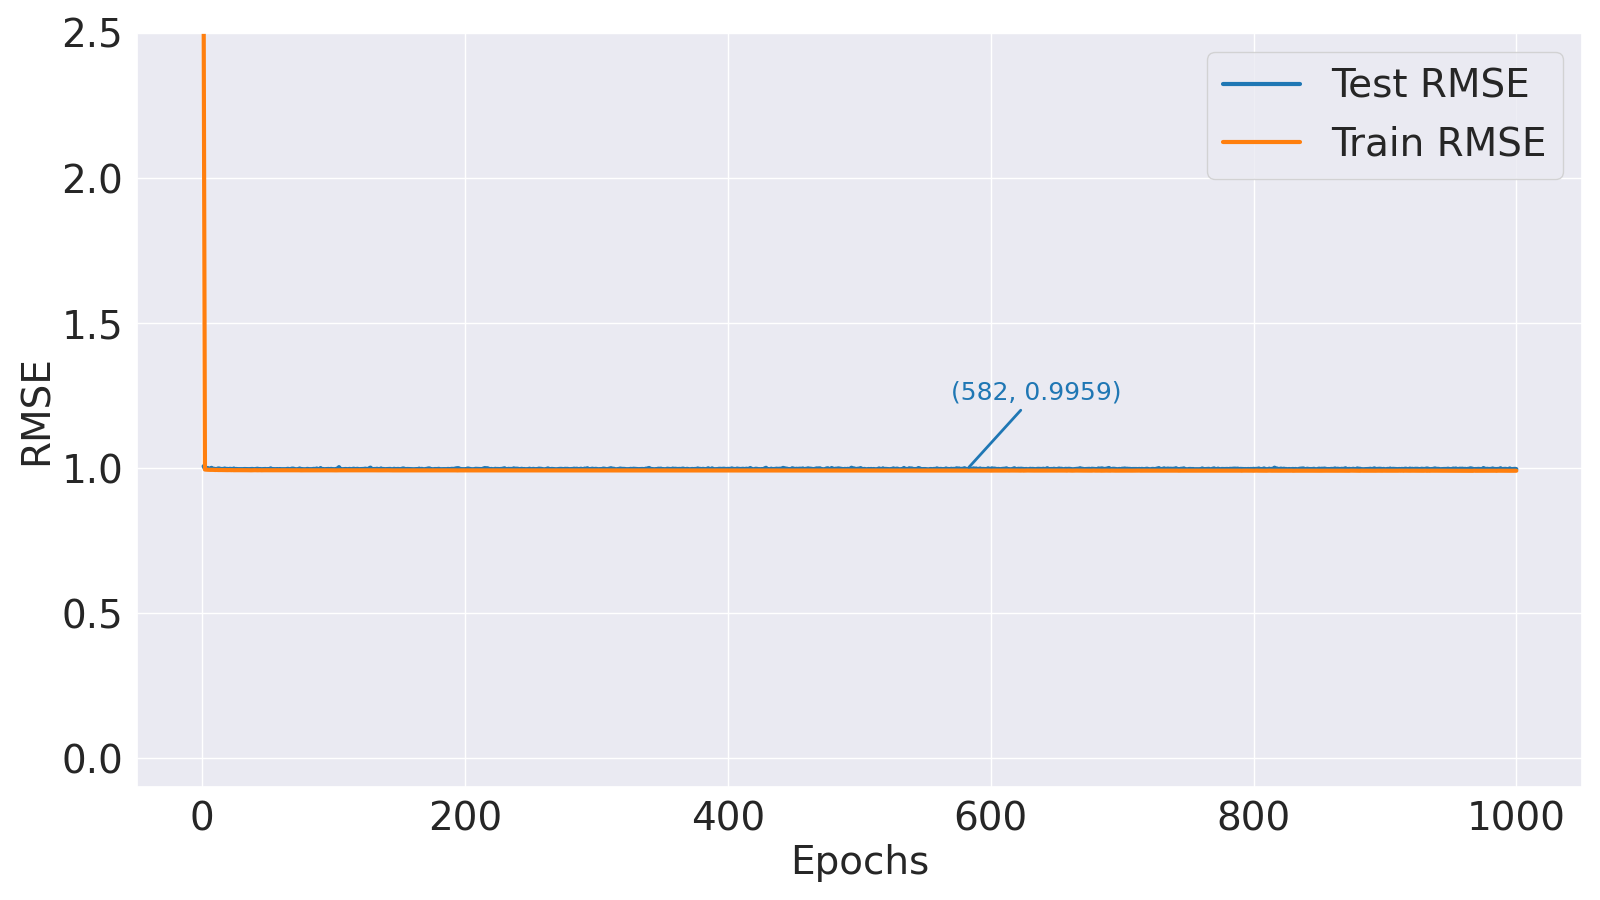

Source data for this figure (header and first rows):
Epoch, Train MLM Accuracy, Test MLM Accuracy, Train MLM Loss, Test MLM Loss, Train BLSTM MSE, Test BLSTM MSE, Train BLSTM RMSE, Test BLSTM RMSE, Train Loss, Test Loss
1, 18.68, 50.64, 4.218, 1.561, 6.675, 1.013, 2.584, 1.007, 18.46, 5.361
2, 42.85, 77.46, 1.969, 1.004, 0.9904, 0.9966, 0.9952, 0.9983, 6.489, 3.802
3, 55.58, 87.36, 1.533, 0.752, 0.9894, 0.999, 0.9947, 0.9995, 5.264, 3.105
4, 63.57, 93.94, 1.293, 0.596, 0.989, 1.001, 0.9945, 1, 4.597, 2.672
5, 69.01, 96.73, 1.136, 0.4932, 0.9883, 0.9964, 0.9941, 0.9982, 4.154, 2.376
6, 73.21, 96.88, 1.018, 0.4311, 0.9883, 0.9945, 0.9941, 0.9972, 3.837, 2.193
7, 76.07, 96.94, 0.9343, 0.3808, 0.9886, 1.002, 0.9943, 1.001, 3.601, 2.065
8, 78.43, 97.85, 0.8662, 0.3461, 0.9884, 0.994, 0.9942, 0.997, 3.405, 1.963
9, 80.29, 97.55, 0.8148, 0.3248, 0.9876, 0.9957, 0.9938, 0.9979, 3.262, 1.909
10, 81.81, 97.88, 0.7709, 0.3125, 0.9873, 0.9937, 0.9936, 0.9968, 3.137, 1.864
11, 83.08, 98.41, 0.7318, 0.2981, 0.9878, 0.9936, 0.9939, 0.9968, 3.034, 1.827
12, 84.07, 98.43, 0.7038, 0.2853, 0.9871, 0.9979, 0.9936, 0.9989, 2.954, 1.794
13, 85.03, 98.41, 0.677, 0.2775, 0.9874, 0.9971, 0.9937, 0.9986, 2.876, 1.772
14, 85.79, 98.43, 0.6522, 0.2673, 0.9872, 0.9937, 0.9936, 0.9969, 2.809, 1.742
15, 86.56, 98.43, 0.6308, 0.2643, 0.9869, 0.9944, 0.9934, 0.9972, 2.752, 1.732
16, 87.13, 98.43, 0.6108, 0.2576, 0.9867, 0.9938, 0.9933, 0.9969, 2.695, 1.718
17, 87.69, 98.44, 0.5951, 0.2531, 0.9865, 0.9974, 0.9932, 0.9987, 2.647, 1.706
18, 88.13, 98.39, 0.5819, 0.2527, 0.9864, 0.9943, 0.9932, 0.9971, 2.615, 1.703
19, 88.54, 98.43, 0.5688, 0.2481, 0.9864, 0.9945, 0.9932, 0.9973, 2.576, 1.688
20, 88.9, 98.41, 0.5561, 0.2462, 0.9869, 0.9934, 0.9934, 0.9967, 2.539, 1.678
21, 89.29, 98.41, 0.5443, 0.2453, 0.9867, 0.9954, 0.9933, 0.9977, 2.506, 1.681
22, 89.56, 98.43, 0.5351, 0.2406, 0.9862, 0.9942, 0.9931, 0.9971, 2.481, 1.665
23, 89.81, 98.44, 0.5264, 0.238, 0.9865, 0.9933, 0.9932, 0.9967, 2.455, 1.657
24, 90.1, 98.44, 0.5167, 0.2356, 0.9859, 0.9973, 0.9929, 0.9987, 2.428, 1.657
25, 90.34, 98.41, 0.5085, 0.2365, 0.9862, 0.9933, 0.9931, 0.9966, 2.406, 1.654
26, 90.69, 98.4, 0.4977, 0.2363, 0.9862, 0.9942, 0.9931, 0.9971, 2.376, 1.654
27, 90.78, 98.42, 0.493, 0.2327, 0.9861, 0.9932, 0.993, 0.9966, 2.363, 1.642
28, 91, 98.42, 0.4869, 0.2299, 0.9858, 0.9932, 0.9929, 0.9966, 2.349, 1.634
29, 91.15, 98.41, 0.4813, 0.2308, 0.9859, 0.9939, 0.9929, 0.9969, 2.331, 1.639
30, 91.36, 98.39, 0.4746, 0.2306, 0.986, 0.9937, 0.993, 0.9969, 2.308, 1.636
31, 91.52, 98.43, 0.4674, 0.2267, 0.986, 0.993, 0.993, 0.9965, 2.289, 1.627
32, 91.66, 98.4, 0.4617, 0.2283, 0.9859, 0.994, 0.9929, 0.997, 2.276, 1.634
33, 91.8, 98.44, 0.4573, 0.2217, 0.9857, 0.9935, 0.9928, 0.9967, 2.264, 1.614
34, 91.97, 98.42, 0.4522, 0.224, 0.9861, 0.9935, 0.993, 0.9967, 2.25, 1.618
35, 92.04, 98.42, 0.4485, 0.2233, 0.986, 0.9931, 0.993, 0.9966, 2.239, 1.618
36, 92.19, 98.42, 0.4423, 0.2201, 0.9857, 0.9931, 0.9928, 0.9966, 2.218, 1.607
37, 92.25, 98.44, 0.4397, 0.2169, 0.9852, 0.994, 0.9926, 0.997, 2.214, 1.601
38, 92.39, 98.42, 0.4354, 0.219, 0.9857, 0.9944, 0.9928, 0.9972, 2.2, 1.608
39, 92.54, 98.43, 0.4295, 0.2165, 0.9856, 0.9932, 0.9928, 0.9966, 2.184, 1.599
40, 92.63, 98.42, 0.4265, 0.2153, 0.9861, 0.9931, 0.993, 0.9965, 2.177, 1.593
41, 92.71, 98.43, 0.4221, 0.2153, 0.9857, 0.9944, 0.9928, 0.9972, 2.166, 1.594
42, 92.81, 98.4, 0.4188, 0.2147, 0.9855, 0.996, 0.9927, 0.998, 2.155, 1.596
43, 92.86, 98.4, 0.4148, 0.2146, 0.9858, 0.9933, 0.9929, 0.9967, 2.147, 1.593
44, 92.97, 98.41, 0.4128, 0.2123, 0.9859, 0.9938, 0.9929, 0.9969, 2.138, 1.584
45, 93.03, 98.46, 0.4092, 0.2071, 0.9852, 0.9928, 0.9926, 0.9964, 2.128, 1.571
46, 93.11, 98.44, 0.406, 0.2094, 0.9857, 0.9931, 0.9928, 0.9966, 2.12, 1.579
47, 93.17, 98.39, 0.4039, 0.2136, 0.9856, 0.993, 0.9928, 0.9965, 2.113, 1.593
48, 93.22, 98.39, 0.4, 0.2118, 0.9856, 0.9942, 0.9928, 0.9971, 2.101, 1.584
49, 93.3, 98.44, 0.3981, 0.2049, 0.9855, 0.9928, 0.9927, 0.9964, 2.099, 1.565
50, 93.39, 98.41, 0.3949, 0.2081, 0.9856, 0.9936, 0.9928, 0.9968, 2.087, 1.574
51, 93.45, 98.41, 0.3919, 0.2083, 0.9855, 0.9929, 0.9927, 0.9964, 2.08, 1.577
52, 93.54, 98.41, 0.3882, 0.2071, 0.9857, 0.9983, 0.9928, 0.9991, 2.071, 1.575
53, 93.58, 98.41, 0.3874, 0.2068, 0.9858, 0.9935, 0.9929, 0.9968, 2.068, 1.571
54, 93.65, 98.43, 0.3836, 0.2049, 0.9856, 0.9932, 0.9928, 0.9966, 2.058, 1.566
55, 93.68, 98.4, 0.3813, 0.2074, 0.9854, 0.9928, 0.9927, 0.9964, 2.051, 1.572
56, 93.71, 98.41, 0.381, 0.2045, 0.9856, 0.993, 0.9928, 0.9965, 2.05, 1.562
57, 93.78, 98.41, 0.3789, 0.2047, 0.9857, 0.9937, 0.9928, 0.9968, 2.045, 1.565
58, 93.84, 98.4, 0.3768, 0.205, 0.9857, 0.9929, 0.9928, 0.9965, 2.039, 1.564
59, 93.88, 98.42, 0.3747, 0.2013, 0.9856, 0.9938, 0.9928, 0.9969, 2.032, 1.554
60, 93.91, 98.41, 0.3741, 0.2016, 0.9855, 0.9928, 0.9927, 0.9964, 2.032, 1.557
... 940 more rows
